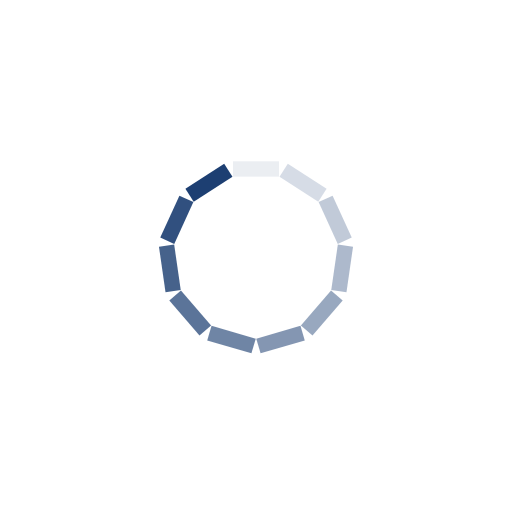
t = 0.00 s
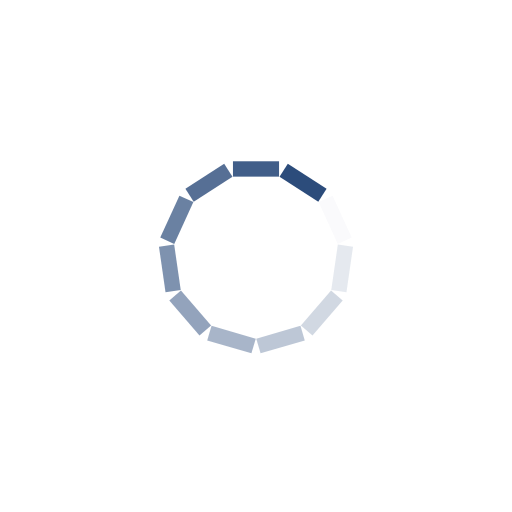
t = 0.34 s
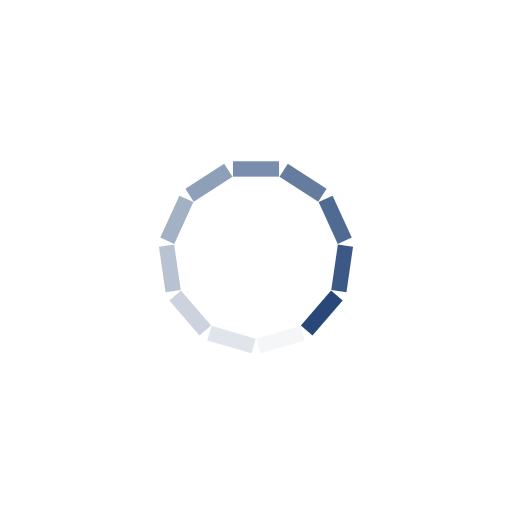
t = 0.68 s
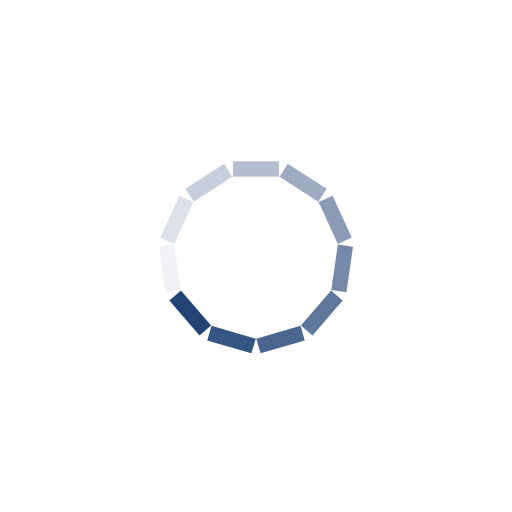
t = 1.01 s

The animated SVG that drew these frames (rendered in a browser with its animation timeline set to each time). Animation: 11 SMIL elements (animate=11); one cycle of 1.35 s, repeats indefinitely.

<?xml version="1.0" encoding="utf-8"?>
<svg xmlns="http://www.w3.org/2000/svg" xmlns:xlink="http://www.w3.org/1999/xlink" style="margin: auto; background: rgba(0,0, 0,0); display: block; shape-rendering: auto;" width="217px" height="217px" viewBox="0 0 100 100" preserveAspectRatio="xMidYMid">
<g transform="rotate(0 50 50)">
  <rect x="45.5" y="31.5" rx="0" ry="0" width="9" height="3" fill="#1d3f72">
    <animate attributeName="opacity" values="1;0" keyTimes="0;1" dur="1.3513513513513513s" begin="-1.2285012285012284s" repeatCount="indefinite"></animate>
  </rect>
</g><g transform="rotate(32.72727272727273 50 50)">
  <rect x="45.5" y="31.5" rx="0" ry="0" width="9" height="3" fill="#1d3f72">
    <animate attributeName="opacity" values="1;0" keyTimes="0;1" dur="1.3513513513513513s" begin="-1.1056511056511056s" repeatCount="indefinite"></animate>
  </rect>
</g><g transform="rotate(65.45454545454545 50 50)">
  <rect x="45.5" y="31.5" rx="0" ry="0" width="9" height="3" fill="#1d3f72">
    <animate attributeName="opacity" values="1;0" keyTimes="0;1" dur="1.3513513513513513s" begin="-0.9828009828009827s" repeatCount="indefinite"></animate>
  </rect>
</g><g transform="rotate(98.18181818181819 50 50)">
  <rect x="45.5" y="31.5" rx="0" ry="0" width="9" height="3" fill="#1d3f72">
    <animate attributeName="opacity" values="1;0" keyTimes="0;1" dur="1.3513513513513513s" begin="-0.8599508599508598s" repeatCount="indefinite"></animate>
  </rect>
</g><g transform="rotate(130.9090909090909 50 50)">
  <rect x="45.5" y="31.5" rx="0" ry="0" width="9" height="3" fill="#1d3f72">
    <animate attributeName="opacity" values="1;0" keyTimes="0;1" dur="1.3513513513513513s" begin="-0.7371007371007371s" repeatCount="indefinite"></animate>
  </rect>
</g><g transform="rotate(163.63636363636363 50 50)">
  <rect x="45.5" y="31.5" rx="0" ry="0" width="9" height="3" fill="#1d3f72">
    <animate attributeName="opacity" values="1;0" keyTimes="0;1" dur="1.3513513513513513s" begin="-0.6142506142506142s" repeatCount="indefinite"></animate>
  </rect>
</g><g transform="rotate(196.36363636363637 50 50)">
  <rect x="45.5" y="31.5" rx="0" ry="0" width="9" height="3" fill="#1d3f72">
    <animate attributeName="opacity" values="1;0" keyTimes="0;1" dur="1.3513513513513513s" begin="-0.49140049140049136s" repeatCount="indefinite"></animate>
  </rect>
</g><g transform="rotate(229.0909090909091 50 50)">
  <rect x="45.5" y="31.5" rx="0" ry="0" width="9" height="3" fill="#1d3f72">
    <animate attributeName="opacity" values="1;0" keyTimes="0;1" dur="1.3513513513513513s" begin="-0.36855036855036855s" repeatCount="indefinite"></animate>
  </rect>
</g><g transform="rotate(261.8181818181818 50 50)">
  <rect x="45.5" y="31.5" rx="0" ry="0" width="9" height="3" fill="#1d3f72">
    <animate attributeName="opacity" values="1;0" keyTimes="0;1" dur="1.3513513513513513s" begin="-0.24570024570024568s" repeatCount="indefinite"></animate>
  </rect>
</g><g transform="rotate(294.54545454545456 50 50)">
  <rect x="45.5" y="31.5" rx="0" ry="0" width="9" height="3" fill="#1d3f72">
    <animate attributeName="opacity" values="1;0" keyTimes="0;1" dur="1.3513513513513513s" begin="-0.12285012285012284s" repeatCount="indefinite"></animate>
  </rect>
</g><g transform="rotate(327.27272727272725 50 50)">
  <rect x="45.5" y="31.5" rx="0" ry="0" width="9" height="3" fill="#1d3f72">
    <animate attributeName="opacity" values="1;0" keyTimes="0;1" dur="1.3513513513513513s" begin="0s" repeatCount="indefinite"></animate>
  </rect>
</g>
<!-- [ldio] generated by https://loading.io/ --></svg>